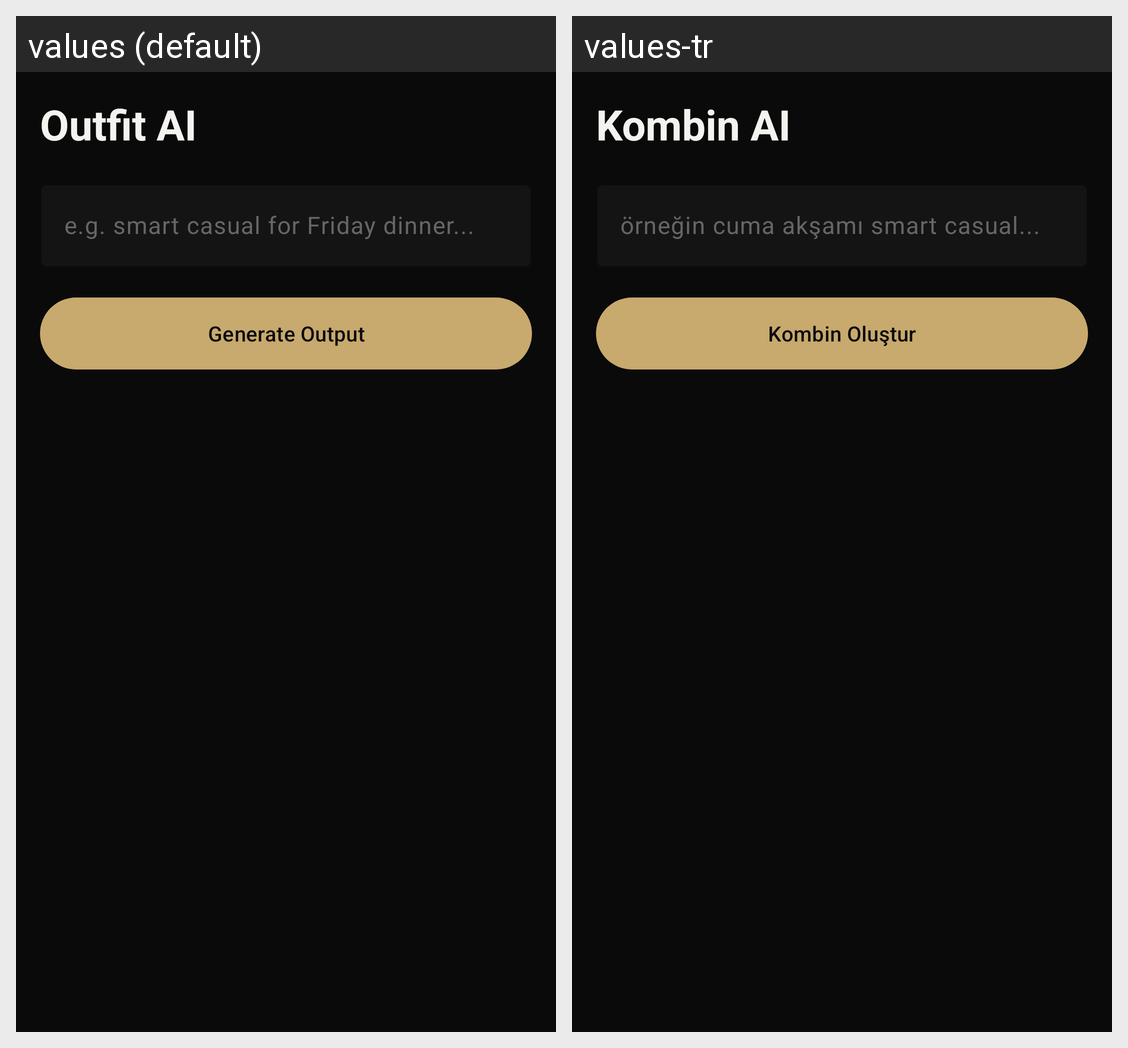

The Android screen above is rendered under two locales of the same app. Produce the string resources it draws, with the default and per-locale values.
Android screen res/layout/fragment_outfit_ai.xml rendered under 2 locales, left to right: values (default), values-tr. Device: Nexus 5 (rendered at 1080×1920; each locale shown at half size, 540×960, under a caption strip naming it); theme Theme.SmartWardrobe.
Strings drawn on this screen, with the default value and each locale's value (text and hints the layout hard-codes, and strings that could not be matched under every locale, appear in the picture but are not listed):

outfit_ai
  values: Outfit AI
  values-tr: Kombin AI

search_hint
  values: e.g. smart casual for Friday dinner...
  values-tr: örneğin cuma akşamı smart casual...

generate_output
  values: Generate Output
  values-tr: Kombin Oluştur
